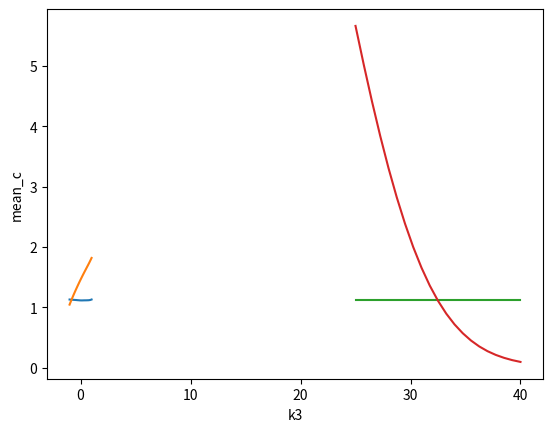

Reproduce this figure in Python.
"""
תשע"ו מועד א שאלה 2
"""
import numpy as np
from numpy import random as rn
import matplotlib
import matplotlib.pyplot as plt

"""
א
"""
T=1
r=0.02
sigma1=0.1
sigma2=0.2
S01=10
S02=20
M=50000
#n=252
z1=rn.randn(M)
z2=rn.randn(M)

#h=T/n
k1=11
k2=22
k3=31
rho = np.linspace(-1,1,21)
mean_c12=np.zeros(np.shape(rho))
mean_c3=np.zeros(np.shape(rho))
for i in range(0,len(rho)):
    ro=rho[i]
    S1T=S01*np.exp((r-sigma1**2/2)*T+sigma1*np.sqrt(T)*z1)
    S2T=S02*np.exp((r-sigma2**2/2)*T+sigma2*np.sqrt(T)*(ro*z1+np.sqrt(1-ro**2)*z2))
    c12=np.exp(-r*T)*((S1T-k1)*(S1T>k1)+(S2T-k2)*(S2T>k2))
    c3=np.exp(-r*T)*(S1T+S2T-k3)*(S1T+S2T>k3)
    mean_c12[i]=np.mean(c12)
    mean_c3[i]=np.mean(c3)

plt.plot(rho,mean_c12)
plt.plot(rho,mean_c3)
plt.xlabel("rho")
plt.ylabel("mean_c")
plt.show()

"""
ב
"""
T=1
r=0.02
sigma1=0.1
sigma2=0.2
S01=10
S02=20
M=50000
#n=252
z1=rn.randn(M)
z2=rn.randn(M)

#h=T/n
k1=11
k2=22
k3=np.linspace(25,40,21)
ro = 0.5
mean_c12=np.zeros(np.shape(k3))
mean_c3=np.zeros(np.shape(k3))
for i in range(0,len(k3)):
    S1T=S01*np.exp((r-sigma1**2/2)*T+sigma1*np.sqrt(T)*z1)
    S2T=S02*np.exp((r-sigma2**2/2)*T+sigma2*np.sqrt(T)*(ro*z1+np.sqrt(1-ro**2)*z2))
    c12=np.exp(-r*T)*((S1T-k1)*(S1T>k1)+(S2T-k2)*(S2T>k2))
    c3=np.exp(-r*T)*(S1T+S2T-k3[i])*(S1T+S2T>k3[i])
    mean_c12[i]=np.mean(c12)
    mean_c3[i]=np.mean(c3)
plt.plot(k3,mean_c12)
plt.plot(k3,mean_c3)
plt.xlabel("k3")
plt.ylabel("mean_c")
plt.show()
